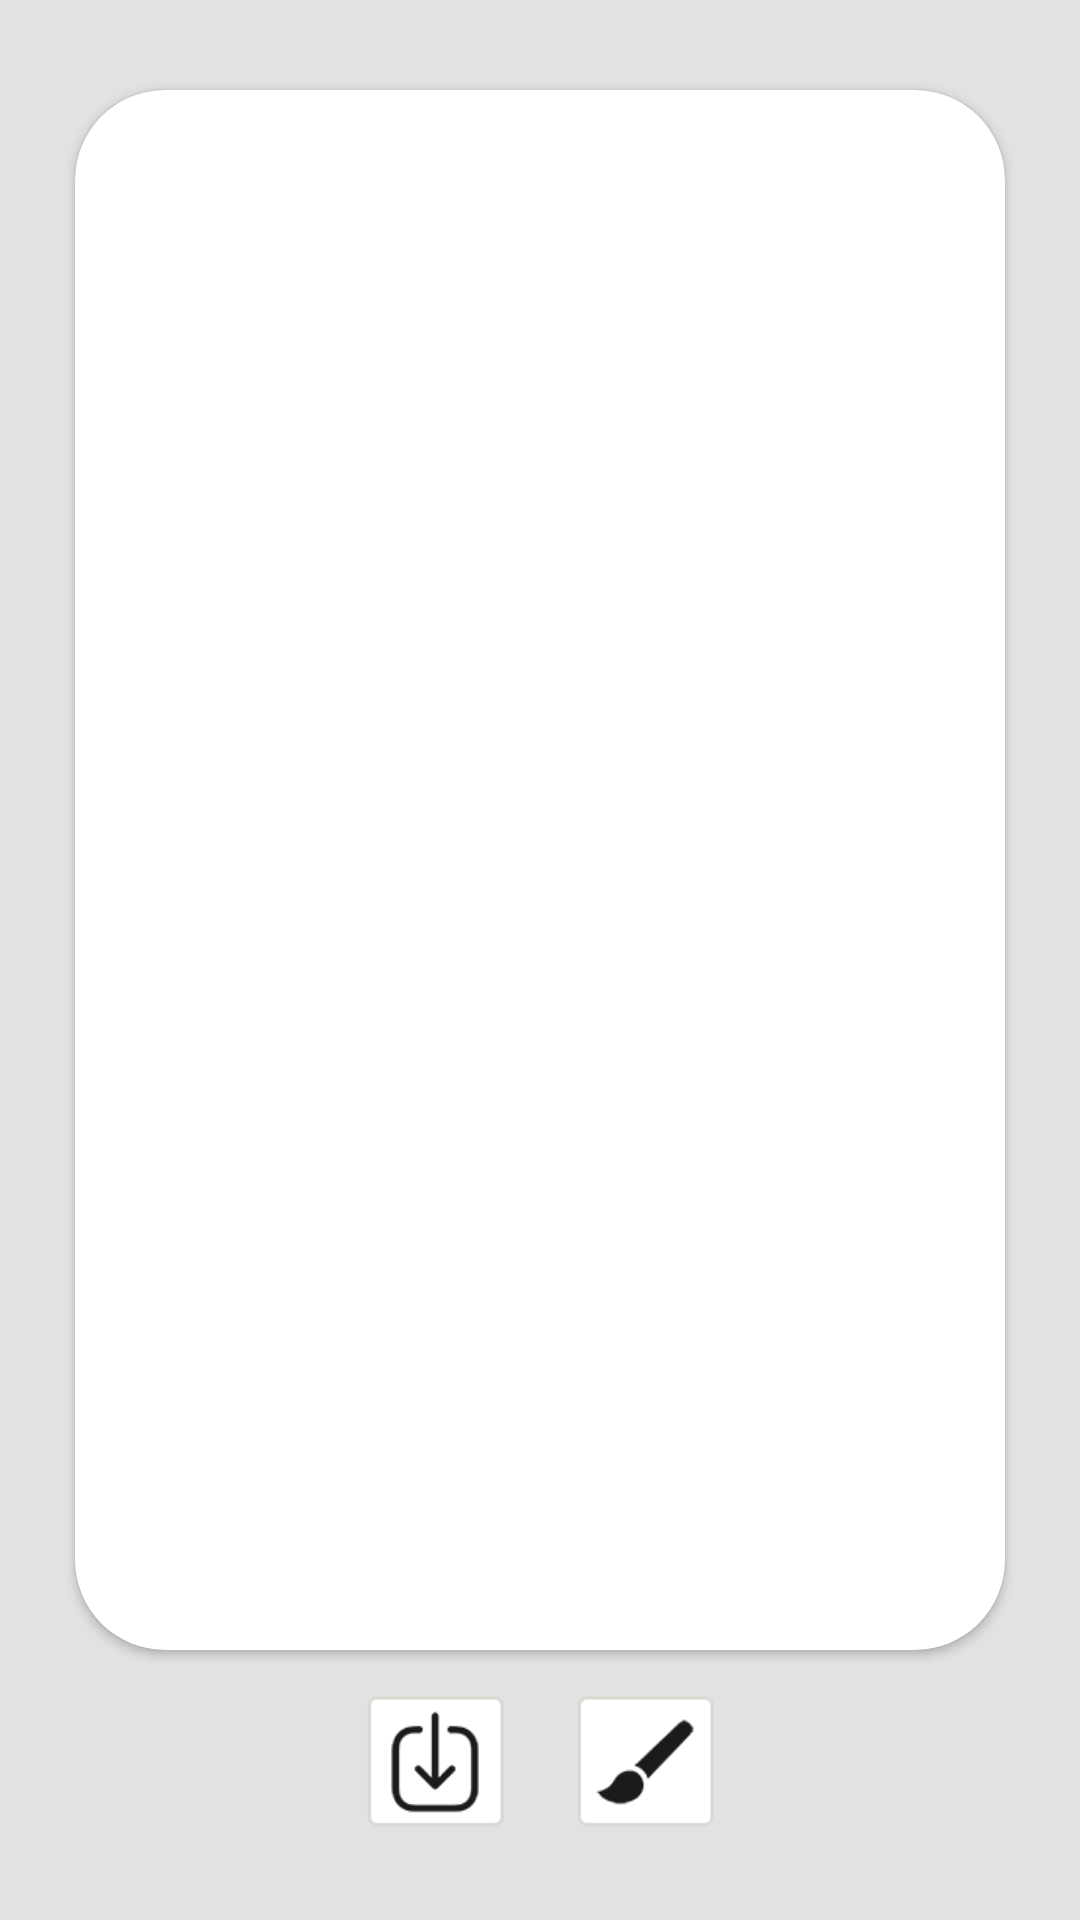

Produce the Android XML layout that renders to this screen, including the resource entries it uses.
<!-- AndroidManifest.xml: application theme Theme.4KHDFreshWalpapers -->
<!-- res/layout/activity_final_walpaper.xml -->
<?xml version="1.0" encoding="utf-8"?>
<RelativeLayout xmlns:android="http://schemas.android.com/apk/res/android"
    xmlns:app="http://schemas.android.com/apk/res-auto"
    xmlns:tools="http://schemas.android.com/tools"
    android:layout_width="match_parent"
    android:background="#e2e2e2"
    android:layout_height="match_parent"
    tools:context=".FinalWallpaper">

    <androidx.cardview.widget.CardView
        android:layout_width="match_parent"
        android:layout_marginStart="25dp"
        android:layout_marginEnd="25dp"
        app:cardCornerRadius="30dp"
        android:layout_marginTop="30dp"
        android:layout_marginBottom="90dp"
        android:layout_height="match_parent">

        <ImageView
            android:layout_width="match_parent"
            android:scaleType="centerCrop"
            android:id="@+id/finalWallpaper"
            android:layout_height="match_parent"/>

    </androidx.cardview.widget.CardView>



    <RelativeLayout
        android:layout_width="match_parent"
        android:layout_alignParentBottom="true"
        android:layout_marginBottom="20dp"
        android:layout_height="65dp">

        <ImageView
            android:id="@+id/btnDownload"
            android:layout_width="50dp"
            android:layout_marginStart="120dp"
            android:layout_centerVertical="true"
            android:layout_alignParentStart="true"
            android:src="@drawable/ic_download"
            android:layout_height="50dp"/>

        <ImageView
            android:layout_width="50dp"
            android:id="@+id/btnSetWallpaper"
            android:layout_marginEnd="120dp"
            android:layout_centerVertical="true"
            android:layout_alignParentEnd="true"
            android:src="@drawable/ic_set"
            android:layout_height="50dp"/>


    </RelativeLayout>

</RelativeLayout>
<!-- resources referenced by this layout -->
<resources>
  <!-- drawable ic_download: png bitmap (drawable, 4131 bytes) -->
  <!-- drawable ic_set: png bitmap (drawable, 3612 bytes) -->
  <style name="Theme.4KHDFreshWalpapers" parent="Theme.MaterialComponents.DayNight.NoActionBar">
          
          <item name="colorPrimary">@color/purple_500</item>
          <item name="colorPrimaryVariant">@color/purple_700</item>
          <item name="colorOnPrimary">@color/white</item>
          
          <item name="colorSecondary">@color/teal_200</item>
          <item name="colorSecondaryVariant">@color/teal_700</item>
          <item name="colorOnSecondary">@color/black</item>
          
          <item name="android:statusBarColor">@color/ic_launcher_background</item>
          
      </style>
  <!-- not gathered from this repository: default colours our renderer supplied (Android Studio template values) -->
  <color name="purple_500">#FF6200EE</color>
  <color name="purple_700">#FF3700B3</color>
  <color name="teal_200">#FF03DAC5</color>
  <color name="teal_700">#FF018786</color>
  <color name="black">#FF000000</color>
  <color name="white">#FFFFFFFF</color>
</resources>
